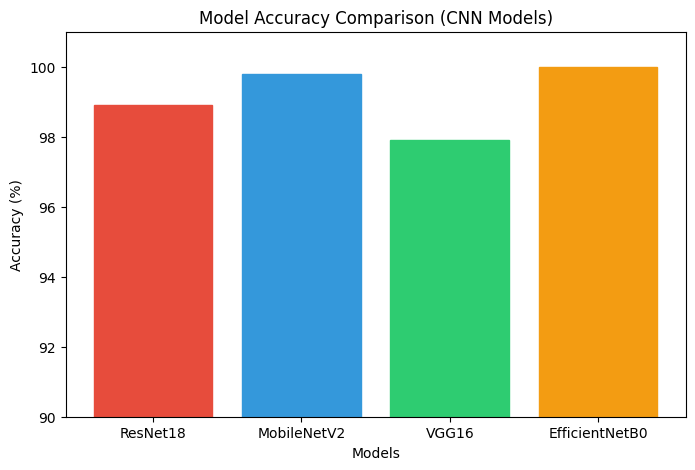

Generate this figure with matplotlib: (Note: this script raises an exception after producing the figure.)
import matplotlib.pyplot as plt

# -----------------------------
# GLOBAL STYLE (IEEE LOOK)
# -----------------------------
plt.style.use('default')

# =============================
# 1. MODEL ACCURACY
# =============================
models = ['ResNet18','MobileNetV2','VGG16','EfficientNetB0']
accuracy = [98.9, 99.8, 97.9, 100.0]

plt.figure(figsize=(8,5))
bars = plt.bar(models, accuracy)

colors = ['#e74c3c', '#3498db', '#2ecc71', '#f39c12']

for bar, color in zip(bars, colors):
    bar.set_color(color)

plt.title("Model Accuracy Comparison (CNN Models)")
plt.xlabel("Models")
plt.ylabel("Accuracy (%)")
plt.ylim(90, 101)

plt.savefig("results/1_model_accuracy.png", dpi=300)
plt.show()

# =============================
# 2. F1 SCORE
# =============================
f1 = [98.6, 99.6, 97.4, 100.0]

plt.figure(figsize=(8,5))
bars = plt.bar(models, f1)

for bar, color in zip(bars, colors):
    bar.set_color(color)

plt.title("F1 Score Comparison")
plt.xlabel("Models")
plt.ylabel("F1 Score (%)")
plt.ylim(90, 101)

plt.savefig("results/2_f1_score.png", dpi=300)
plt.show()

# =============================
# 3. PRECISION
# =============================
precision = [98.7, 99.7, 97.5, 100.0]

plt.figure(figsize=(8,5))
bars = plt.bar(models, precision)

for bar, color in zip(bars, colors):
    bar.set_color(color)

plt.title("Precision Comparison")
plt.xlabel("Models")
plt.ylabel("Precision (%)")
plt.ylim(90, 101)

plt.savefig("results/3_precision.png", dpi=300)
plt.show()

# =============================
# 4. RECALL
# =============================
recall = [98.6, 99.6, 97.4, 100.0]

plt.figure(figsize=(8,5))
bars = plt.bar(models, recall)

for bar, color in zip(bars, colors):
    bar.set_color(color)

plt.title("Recall Comparison")
plt.xlabel("Models")
plt.ylabel("Recall (%)")
plt.ylim(90, 101)

plt.savefig("results/4_recall.png", dpi=300)
plt.show()

# =============================
# 5. AUC SCORE
# =============================
auc = [0.995, 0.998, 0.991, 1.000]

plt.figure(figsize=(8,5))
bars = plt.bar(models, auc)

for bar, color in zip(bars, colors):
    bar.set_color(color)

plt.title("AUC Score Comparison")
plt.xlabel("Models")
plt.ylabel("AUC")
plt.ylim(0.95, 1.01)

plt.savefig("results/5_auc.png", dpi=300)
plt.show()

# =============================
# 6. NLP PERFORMANCE
# =============================
nlp_labels = ['Keyword Accuracy', 'Intent Accuracy']
nlp_values = [92, 94]

plt.figure(figsize=(6,5))
bars = plt.bar(nlp_labels, nlp_values, color=['#9b59b6', '#1abc9c'])

plt.title("NLP Module Performance")
plt.ylabel("Accuracy (%)")
plt.ylim(0, 100)

plt.savefig("results/6_nlp.png", dpi=300)
plt.show()

# =============================
# 7. HYBRID SYSTEM
# =============================
components = ['CNN Model','NLP Module','Overall System']
scores = [100, 94, 98.5]

plt.figure(figsize=(7,5))
bars = plt.bar(components, scores, color=['#e74c3c', '#9b59b6', '#2ecc71'])

plt.title("Hybrid System Performance")
plt.ylabel("Score (%)")
plt.ylim(0, 100)

plt.savefig("results/7_hybrid.png", dpi=300)
plt.show()
